Dataset: SPBDD-Sugarcane-Pokkah-Boeng-Dataset (GitHub, Shukichi/SPBDD-Sugarcane-Pokkah-Boeng-Dataset). Classes: healthy, mild, moderate, severe.

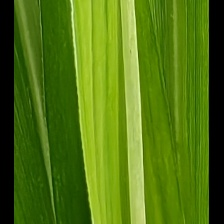
Label: mild

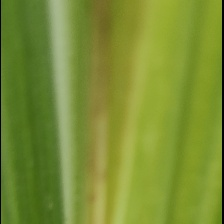
Label: mild

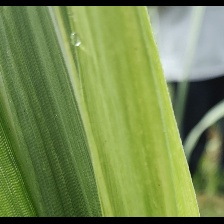
Label: mild

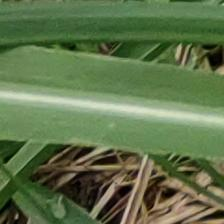
Label: healthy

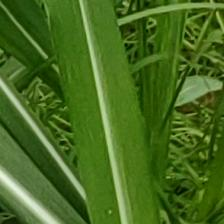
Label: healthy

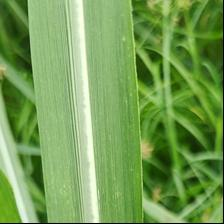
Label: healthy
